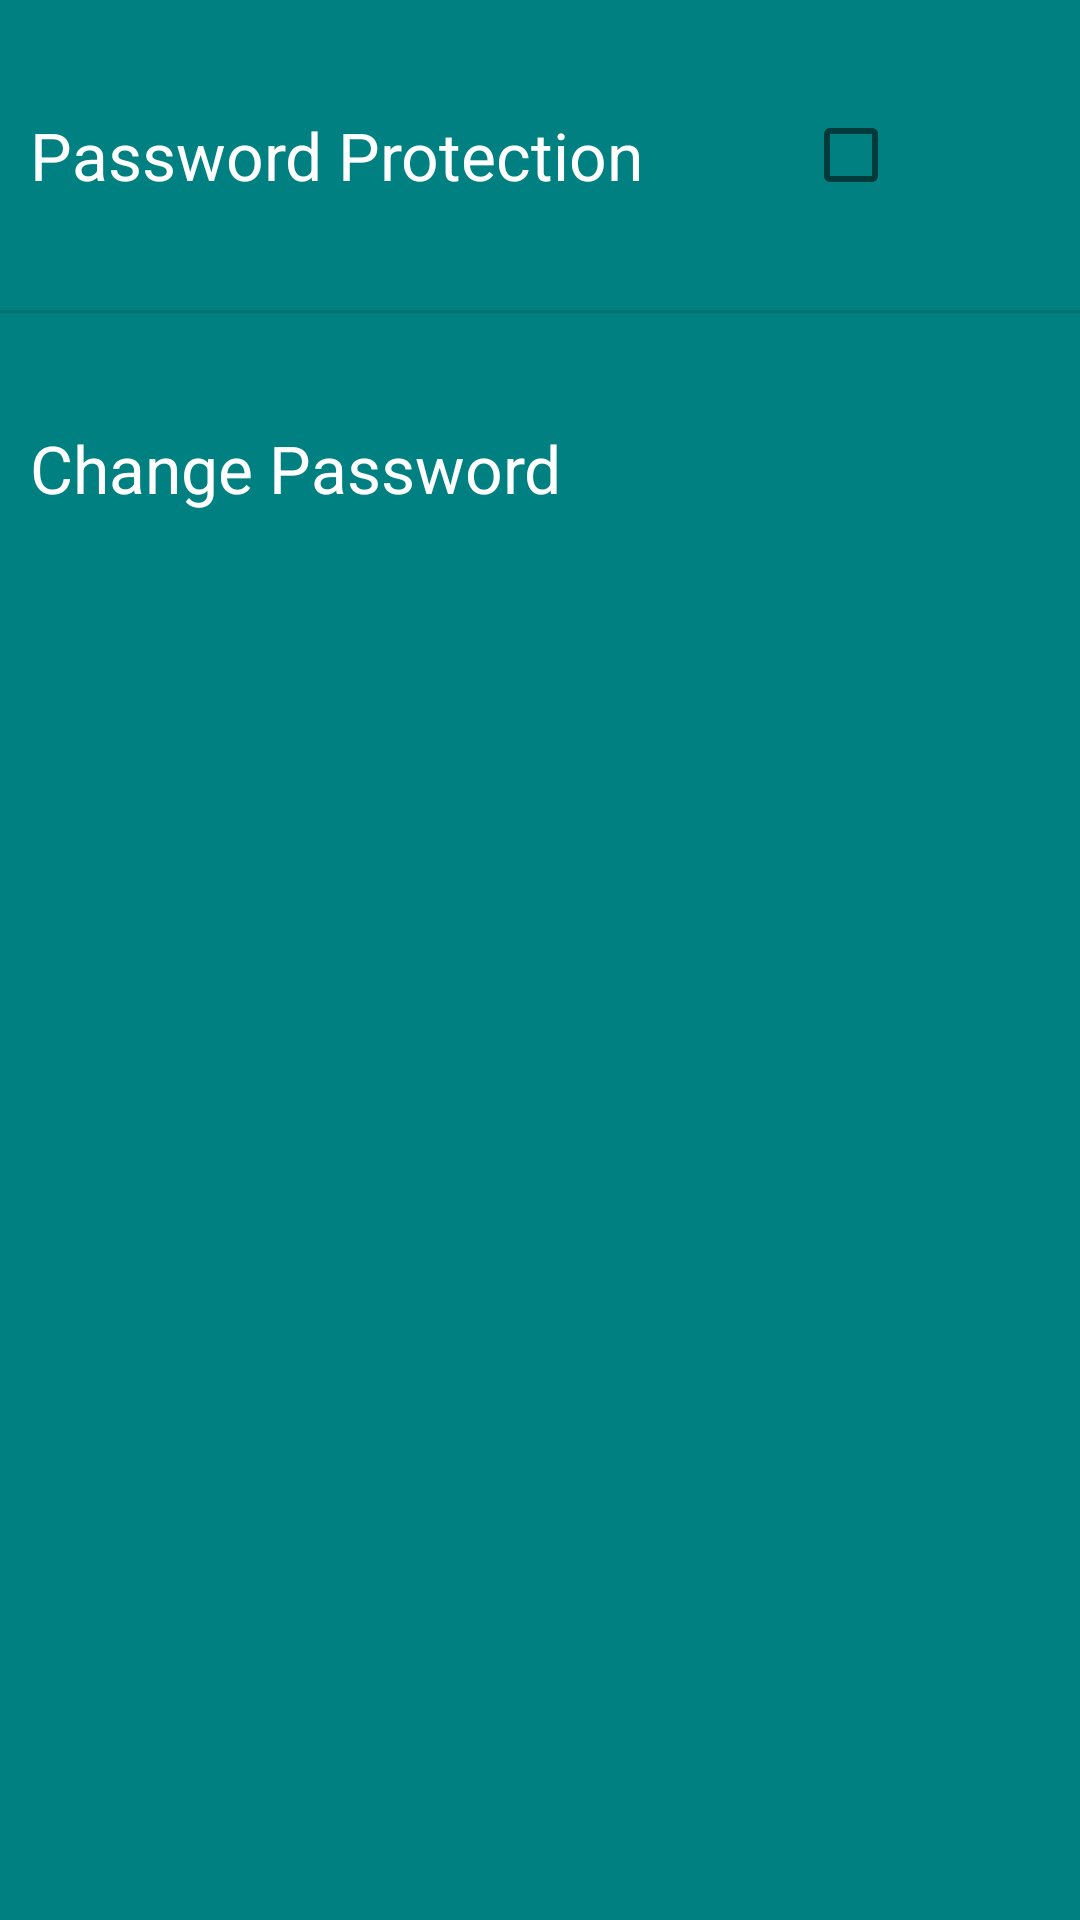

Here is an Android app screen rendered from its layout file. Give the layout XML and the strings, colors and styles it references.
<!-- AndroidManifest.xml: application theme Theme.Appcompat_custom_light -->
<!-- res/layout/activity_password_settings.xml -->
<LinearLayout xmlns:android="http://schemas.android.com/apk/res/android"
    android:orientation="vertical"
    android:layout_width="match_parent"
    android:layout_height="match_parent"
    android:showDividers="middle"
    android:divider="?android:dividerVertical"
    android:background="@color/teal"
    android:weightSum="10"
    android:id="@+id/linearLayout">

    <LinearLayout
        android:orientation="horizontal"
        android:layout_width="match_parent"
        android:layout_height="wrap_content"
        android:padding="5dp"
        android:weightSum="4"
        android:layout_weight="1" >

        <TextView
            android:layout_width="match_parent"
            android:layout_height="match_parent"
            android:text="Password Protection"
            android:textColor="#ffffff"
            android:textSize="22dp"
            android:padding="5dp"
            android:layout_weight="1"
            android:gravity="center_vertical" />

        <CheckBox
            android:layout_width="match_parent"
            android:layout_height="match_parent"
            android:id="@+id/chbPassword"
            android:checked="false"
            android:layout_weight="3"
            android:gravity="center_vertical" />
    </LinearLayout>

    <LinearLayout
        android:orientation="horizontal"
        android:layout_width="match_parent"
        android:layout_height="wrap_content"
        android:padding="5dp"
        android:weightSum="4"
        android:layout_weight="1"
        android:id="@+id/llChangePass">

        <TextView
            android:layout_width="match_parent"
            android:layout_height="match_parent"
            android:text="Change Password"
            android:textColor="#ffffff"
            android:textSize="22dp"
            android:padding="5dp"
            android:layout_weight="1"
            android:gravity="center_vertical"
            android:id="@+id/tvChangePass" />

    </LinearLayout>

</LinearLayout>
<!-- resources referenced by this layout -->
<resources>
  <color name="teal">#008080</color>
  <style name="MenuItemTextAppearanceTeal">
          <item name="android:textColor">@color/material_deep_teal_500</item>
      </style>
  <style name="MyDialogThemeLight" parent="Theme.AppCompat.Light.Dialog">
          <item name="android:windowBackground">@color/transparent</item>
          <item name="android:windowContentOverlay">@null</item>
          <item name="android:windowIsFloating">true</item>
          <item name="android:windowCloseOnTouchOutside">true</item>
      </style>
  <style name="myTextView" parent="TextAppearance.AppCompat.Medium">
          <item name="android:textColor">@color/material_deep_teal_500</item>
      </style>
  <!-- drawable selectable_background_appcompat_custom_light (drawable) -->
  <?xml version="1.0" encoding="utf-8"?>
  <selector xmlns:android="http://schemas.android.com/apk/res/android"
          android:exitFadeDuration="@android:integer/config_mediumAnimTime" >
      <item android:state_pressed="false" android:state_focused="true" android:drawable="@drawable/list_focused_appcompat_custom_light" />
      <item android:state_pressed="true" android:drawable="@drawable/list_pressed_appcompat_custom_light" />
      <item android:drawable="@android:color/transparent" />
  </selector>
  <style name="PopupMenu.Appcompat_custom_light" parent="@style/Widget.AppCompat.Light.PopupMenu">
          <item name="android:popupBackground">@drawable/menu_dropdown_panel_appcompat_custom_light
          </item>
      </style>
  <style name="DropDownListView.Appcompat_custom_light" parent="@style/Widget.AppCompat.Light.ListView.DropDown">
          <item name="android:listSelector">@drawable/selectable_background_appcompat_custom_light
          </item>
      </style>
  <style name="ActionBarTabStyle.Appcompat_custom_light" parent="@style/Widget.AppCompat.Light.ActionBar.TabView">
          <item name="android:background">@drawable/tab_indicator_ab_appcompat_custom_light</item>
      </style>
  <style name="DropDownNav.Appcompat_custom_light" parent="@style/Widget.AppCompat.Light.Spinner.DropDown.ActionBar">
          <item name="android:background">@drawable/spinner_background_ab_appcompat_custom_light
          </item>
          <item name="android:popupBackground">@drawable/menu_dropdown_panel_appcompat_custom_light
          </item>
          <item name="android:dropDownSelector">
              @drawable/selectable_background_appcompat_custom_light
          </item>
      </style>
  <style name="ActionButton.CloseMode.Appcompat_custom_light" parent="@style/Widget.AppCompat.Light.ActionButton.CloseMode">
          <item name="android:background">@drawable/btn_cab_done_appcompat_custom_light</item>
      </style>
  <color name="transparent">#00000000</color>
  <style name="ProgressBar.Appcompat_custom_light" parent="@style/Widget.AppCompat.ProgressBar.Horizontal">
          <item name="android:progressDrawable">@drawable/progress_horizontal_appcompat_custom_light
          </item>
      </style>
  <!-- drawable btn_cab_done_appcompat_custom_light (drawable) -->
  <?xml version="1.0" encoding="utf-8"?>
  <selector xmlns:android="http://schemas.android.com/apk/res/android">
      <item android:state_pressed="true"
          android:drawable="@drawable/btn_cab_done_pressed_appcompat_custom_light" />
      <item android:state_focused="true" android:state_enabled="true"
          android:drawable="@drawable/btn_cab_done_focused_appcompat_custom_light" />
      <item android:state_enabled="true"
          android:drawable="@drawable/btn_cab_done_default_appcompat_custom_light" />
  </selector>
</resources>
